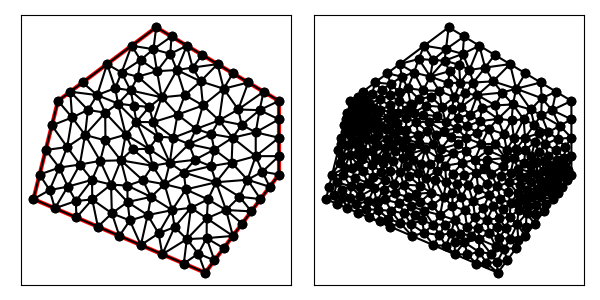

Values plotted in this chart, from the file beside it:
1.400000000000000000e+01, 9.000000000000000000e+00, 1.400000000000000000e+01, 1.200000000000000000e+01, 9.000000000000000000e+00, 1.500000000000000000e+01, 5.000000000000000000e+00, 1.200000000000000000e+01, 4.000000000000000000e+00, 8.000000000000000000e+00, 1.100000000000000000e+01, 5.000000000000000000e+00, 1.110919643323675920e+01, 7.986951682785431217e+00, 1.020825472012830915e+01, 8.393081039136978561e+00, 1.041631806403666083e+01, 7.645827587763733391e+00, 1.057792307246724306e+01, 8.008620103228714981e+00, 0.000000000000000000e+00, 1.491493384896147023e-01
1.400000000000000000e+01, 9.000000000000000000e+00, 1.400000000000000000e+01, 1.200000000000000000e+01, 9.000000000000000000e+00, 1.500000000000000000e+01, 5.000000000000000000e+00, 1.200000000000000000e+01, 4.000000000000000000e+00, 8.000000000000000000e+00, 1.100000000000000000e+01, 5.000000000000000000e+00, 1.211162790697674474e+01, 1.050000000000000000e+01, 1.305581395348837326e+01, 9.750000000000000000e+00, 1.305581395348837148e+01, 1.071932486028483922e+01, 1.274108527131782864e+01, 1.032310828676161307e+01, 0.000000000000000000e+00, 1.455375011098956894e-01
1.400000000000000000e+01, 9.000000000000000000e+00, 1.400000000000000000e+01, 1.200000000000000000e+01, 9.000000000000000000e+00, 1.500000000000000000e+01, 5.000000000000000000e+00, 1.200000000000000000e+01, 4.000000000000000000e+00, 8.000000000000000000e+00, 1.100000000000000000e+01, 5.000000000000000000e+00, 1.062965753804526692e+01, 1.085897977432336958e+01, 1.123953611133090114e+01, 1.065067841161442708e+01, 1.156308246771719084e+01, 1.120804641134932211e+01, 1.114409203903112022e+01, 1.090590153242903959e+01, 0.000000000000000000e+00, 2.067425077481381268e-01
1.400000000000000000e+01, 9.000000000000000000e+00, 1.400000000000000000e+01, 1.200000000000000000e+01, 9.000000000000000000e+00, 1.500000000000000000e+01, 5.000000000000000000e+00, 1.200000000000000000e+01, 4.000000000000000000e+00, 8.000000000000000000e+00, 1.100000000000000000e+01, 5.000000000000000000e+00, 1.090581395348837290e+01, 1.181651162790697640e+01, 1.174773460170957584e+01, 1.249622433618262640e+01, 1.080947408812935429e+01, 1.279711767752731078e+01, 1.115434088110910160e+01, 1.236995121387230512e+01, 0.000000000000000000e+00, 2.629440495511478071e-01
1.400000000000000000e+01, 9.000000000000000000e+00, 1.400000000000000000e+01, 1.200000000000000000e+01, 9.000000000000000000e+00, 1.500000000000000000e+01, 5.000000000000000000e+00, 1.200000000000000000e+01, 4.000000000000000000e+00, 8.000000000000000000e+00, 1.100000000000000000e+01, 5.000000000000000000e+00, 1.174773460170957584e+01, 1.249622433618262640e+01, 1.234201601911160395e+01, 1.165019383254410634e+01, 1.275000000000000000e+01, 1.275000000000000000e+01, 1.227991687360705875e+01, 1.229880605624224366e+01, 1.000000000000000000e+00, 3.916295215801756657e-01
1.400000000000000000e+01, 9.000000000000000000e+00, 1.400000000000000000e+01, 1.200000000000000000e+01, 9.000000000000000000e+00, 1.500000000000000000e+01, 5.000000000000000000e+00, 1.200000000000000000e+01, 4.000000000000000000e+00, 8.000000000000000000e+00, 1.100000000000000000e+01, 5.000000000000000000e+00, 1.305581395348837326e+01, 9.750000000000000000e+00, 1.400000000000000000e+01, 1.050000000000000000e+01, 1.305581395348837148e+01, 1.071932486028483922e+01, 1.337054263565891610e+01, 1.032310828676161307e+01, 1.000000000000000000e+00, 1.455375011098956894e-01
1.400000000000000000e+01, 9.000000000000000000e+00, 1.400000000000000000e+01, 1.200000000000000000e+01, 9.000000000000000000e+00, 1.500000000000000000e+01, 5.000000000000000000e+00, 1.200000000000000000e+01, 4.000000000000000000e+00, 8.000000000000000000e+00, 1.100000000000000000e+01, 5.000000000000000000e+00, 1.305581395348837148e+01, 1.071932486028483922e+01, 1.400000000000000000e+01, 1.125000000000000000e+01, 1.321322502504431284e+01, 1.162500000000000000e+01, 1.342301299284422811e+01, 1.119810828676161485e+01, 1.000000000000000000e+00, 2.636287969182335988e-01
1.400000000000000000e+01, 9.000000000000000000e+00, 1.400000000000000000e+01, 1.200000000000000000e+01, 9.000000000000000000e+00, 1.500000000000000000e+01, 5.000000000000000000e+00, 1.200000000000000000e+01, 4.000000000000000000e+00, 8.000000000000000000e+00, 1.100000000000000000e+01, 5.000000000000000000e+00, 1.090581395348837290e+01, 1.181651162790697640e+01, 1.016709037829456186e+01, 1.223897105235513649e+01, 9.870671973090239248e+00, 1.144127398271759510e+01, 1.031452543495772467e+01, 1.183225222099323481e+01, 0.000000000000000000e+00, 2.349303657742936036e-01
1.400000000000000000e+01, 9.000000000000000000e+00, 1.400000000000000000e+01, 1.200000000000000000e+01, 9.000000000000000000e+00, 1.500000000000000000e+01, 5.000000000000000000e+00, 1.200000000000000000e+01, 4.000000000000000000e+00, 8.000000000000000000e+00, 1.100000000000000000e+01, 5.000000000000000000e+00, 8.788969060016588841e+00, 8.089411011768147475e+00, 9.338496774191096250e+00, 8.605010384207263385e+00, 8.457950607485830830e+00, 8.766352815462978398e+00, 8.861805480564504123e+00, 8.486924737146130937e+00, 0.000000000000000000e+00, 1.634919076949968297e-01
1.400000000000000000e+01, 9.000000000000000000e+00, 1.400000000000000000e+01, 1.200000000000000000e+01, 9.000000000000000000e+00, 1.500000000000000000e+01, 5.000000000000000000e+00, 1.200000000000000000e+01, 4.000000000000000000e+00, 8.000000000000000000e+00, 1.100000000000000000e+01, 5.000000000000000000e+00, 1.020825472012830915e+01, 8.393081039136978561e+00, 9.646679768298973556e+00, 7.549209942369428994e+00, 1.041631806403666083e+01, 7.645827587763733391e+00, 1.009041751748797999e+01, 7.862706189756713648e+00, 0.000000000000000000e+00, 1.744862999950045623e-01
1.400000000000000000e+01, 9.000000000000000000e+00, 1.400000000000000000e+01, 1.200000000000000000e+01, 9.000000000000000000e+00, 1.500000000000000000e+01, 5.000000000000000000e+00, 1.200000000000000000e+01, 4.000000000000000000e+00, 8.000000000000000000e+00, 1.100000000000000000e+01, 5.000000000000000000e+00, 1.062965753804526692e+01, 1.085897977432336958e+01, 9.870671973090239248e+00, 1.144127398271759510e+01, 9.699999999999999289e+00, 1.050000000000000000e+01, 1.006677650371183397e+01, 1.093341791901365490e+01, 0.000000000000000000e+00, 1.860496683066093782e-01
1.400000000000000000e+01, 9.000000000000000000e+00, 1.400000000000000000e+01, 1.200000000000000000e+01, 9.000000000000000000e+00, 1.500000000000000000e+01, 5.000000000000000000e+00, 1.200000000000000000e+01, 4.000000000000000000e+00, 8.000000000000000000e+00, 1.100000000000000000e+01, 5.000000000000000000e+00, 1.239195778664128866e+01, 8.095205166351746584e+00, 1.184819333663333296e+01, 7.554909698255039885e+00, 1.287500000000000000e+01, 7.500000000000000000e+00, 1.237171704109154113e+01, 7.716704954868927935e+00, 0.000000000000000000e+00, 9.620417147610658970e-02
1.400000000000000000e+01, 9.000000000000000000e+00, 1.400000000000000000e+01, 1.200000000000000000e+01, 9.000000000000000000e+00, 1.500000000000000000e+01, 5.000000000000000000e+00, 1.200000000000000000e+01, 4.000000000000000000e+00, 8.000000000000000000e+00, 1.100000000000000000e+01, 5.000000000000000000e+00, 1.400000000000000000e+01, 9.000000000000000000e+00, 1.400000000000000000e+01, 9.750000000000000000e+00, 1.332316606233955447e+01, 9.117248647292152341e+00, 1.377438868744651757e+01, 9.289082882430717447e+00, 1.000000000000000000e+00, 6.110705591053672281e-02
1.400000000000000000e+01, 9.000000000000000000e+00, 1.400000000000000000e+01, 1.200000000000000000e+01, 9.000000000000000000e+00, 1.500000000000000000e+01, 5.000000000000000000e+00, 1.200000000000000000e+01, 4.000000000000000000e+00, 8.000000000000000000e+00, 1.100000000000000000e+01, 5.000000000000000000e+00, 1.400000000000000000e+01, 9.750000000000000000e+00, 1.400000000000000000e+01, 1.050000000000000000e+01, 1.305581395348837326e+01, 9.750000000000000000e+00, 1.368527131782945894e+01, 1.000000000000000000e+01, 1.000000000000000000e+00, 1.455375011098956894e-01
1.400000000000000000e+01, 9.000000000000000000e+00, 1.400000000000000000e+01, 1.200000000000000000e+01, 9.000000000000000000e+00, 1.500000000000000000e+01, 5.000000000000000000e+00, 1.200000000000000000e+01, 4.000000000000000000e+00, 8.000000000000000000e+00, 1.100000000000000000e+01, 5.000000000000000000e+00, 1.400000000000000000e+01, 1.200000000000000000e+01, 1.321322502504431284e+01, 1.162500000000000000e+01, 1.400000000000000000e+01, 1.125000000000000000e+01, 1.373774167501476917e+01, 1.162500000000000000e+01, 1.000000000000000000e+00, 5.000000000000000000e-01
1.400000000000000000e+01, 9.000000000000000000e+00, 1.400000000000000000e+01, 1.200000000000000000e+01, 9.000000000000000000e+00, 1.500000000000000000e+01, 5.000000000000000000e+00, 1.200000000000000000e+01, 4.000000000000000000e+00, 8.000000000000000000e+00, 1.100000000000000000e+01, 5.000000000000000000e+00, 1.234201601911160395e+01, 1.165019383254410634e+01, 1.321322502504431284e+01, 1.162500000000000000e+01, 1.337500000000000000e+01, 1.237500000000000000e+01, 1.297674701471864012e+01, 1.188339794418136819e+01, 1.000000000000000000e+00, 3.916295215801756657e-01
1.400000000000000000e+01, 9.000000000000000000e+00, 1.400000000000000000e+01, 1.200000000000000000e+01, 9.000000000000000000e+00, 1.500000000000000000e+01, 5.000000000000000000e+00, 1.200000000000000000e+01, 4.000000000000000000e+00, 8.000000000000000000e+00, 1.100000000000000000e+01, 5.000000000000000000e+00, 1.174773460170957584e+01, 1.249622433618262640e+01, 1.212500000000000000e+01, 1.312500000000000000e+01, 1.150000000000000000e+01, 1.350000000000000000e+01, 1.179091153390319135e+01, 1.304040811206087547e+01, 1.000000000000000000e+00, 5.000000000000000000e-01
1.400000000000000000e+01, 9.000000000000000000e+00, 1.400000000000000000e+01, 1.200000000000000000e+01, 9.000000000000000000e+00, 1.500000000000000000e+01, 5.000000000000000000e+00, 1.200000000000000000e+01, 4.000000000000000000e+00, 8.000000000000000000e+00, 1.100000000000000000e+01, 5.000000000000000000e+00, 1.305581395348837148e+01, 1.071932486028483922e+01, 1.400000000000000000e+01, 1.050000000000000000e+01, 1.400000000000000000e+01, 1.125000000000000000e+01, 1.368527131782945538e+01, 1.082310828676161485e+01, 1.000000000000000000e+00, 2.636287969182335988e-01
1.400000000000000000e+01, 9.000000000000000000e+00, 1.400000000000000000e+01, 1.200000000000000000e+01, 9.000000000000000000e+00, 1.500000000000000000e+01, 5.000000000000000000e+00, 1.200000000000000000e+01, 4.000000000000000000e+00, 8.000000000000000000e+00, 1.100000000000000000e+01, 5.000000000000000000e+00, 1.248774560383128751e+01, 1.102283293840031320e+01, 1.211162790697674474e+01, 1.050000000000000000e+01, 1.305581395348837148e+01, 1.071932486028483922e+01, 1.255172915476546791e+01, 1.074738593289505140e+01, 0.000000000000000000e+00, 2.290710366407343879e-01
1.400000000000000000e+01, 9.000000000000000000e+00, 1.400000000000000000e+01, 1.200000000000000000e+01, 9.000000000000000000e+00, 1.500000000000000000e+01, 5.000000000000000000e+00, 1.200000000000000000e+01, 4.000000000000000000e+00, 8.000000000000000000e+00, 1.100000000000000000e+01, 5.000000000000000000e+00, 1.156308246771719084e+01, 1.120804641134932211e+01, 1.234201601911160395e+01, 1.165019383254410634e+01, 1.174773460170957584e+01, 1.249622433618262640e+01, 1.188427769617945806e+01, 1.178482152669201888e+01, 0.000000000000000000e+00, 3.459318445860580793e-01
1.400000000000000000e+01, 9.000000000000000000e+00, 1.400000000000000000e+01, 1.200000000000000000e+01, 9.000000000000000000e+00, 1.500000000000000000e+01, 5.000000000000000000e+00, 1.200000000000000000e+01, 4.000000000000000000e+00, 8.000000000000000000e+00, 1.100000000000000000e+01, 5.000000000000000000e+00, 1.234201601911160395e+01, 1.165019383254410634e+01, 1.337500000000000000e+01, 1.237500000000000000e+01, 1.275000000000000000e+01, 1.275000000000000000e+01, 1.282233867303720132e+01, 1.225839794418136819e+01, 1.000000000000000000e+00, 3.916295215801756657e-01
1.400000000000000000e+01, 9.000000000000000000e+00, 1.400000000000000000e+01, 1.200000000000000000e+01, 9.000000000000000000e+00, 1.500000000000000000e+01, 5.000000000000000000e+00, 1.200000000000000000e+01, 4.000000000000000000e+00, 8.000000000000000000e+00, 1.100000000000000000e+01, 5.000000000000000000e+00, 1.321322502504431284e+01, 1.162500000000000000e+01, 1.234201601911160395e+01, 1.165019383254410634e+01, 1.248774560383128751e+01, 1.102283293840031320e+01, 1.268099554932906869e+01, 1.143267559031480651e+01, 0.000000000000000000e+00, 2.290710366407343879e-01
1.400000000000000000e+01, 9.000000000000000000e+00, 1.400000000000000000e+01, 1.200000000000000000e+01, 9.000000000000000000e+00, 1.500000000000000000e+01, 5.000000000000000000e+00, 1.200000000000000000e+01, 4.000000000000000000e+00, 8.000000000000000000e+00, 1.100000000000000000e+01, 5.000000000000000000e+00, 1.321322502504431284e+01, 1.162500000000000000e+01, 1.248774560383128751e+01, 1.102283293840031320e+01, 1.305581395348837148e+01, 1.071932486028483922e+01, 1.291892819412132631e+01, 1.112238593289505140e+01, 0.000000000000000000e+00, 2.290710366407343879e-01
1.400000000000000000e+01, 9.000000000000000000e+00, 1.400000000000000000e+01, 1.200000000000000000e+01, 9.000000000000000000e+00, 1.500000000000000000e+01, 5.000000000000000000e+00, 1.200000000000000000e+01, 4.000000000000000000e+00, 8.000000000000000000e+00, 1.100000000000000000e+01, 5.000000000000000000e+00, 1.156308246771719084e+01, 1.120804641134932211e+01, 1.248774560383128751e+01, 1.102283293840031320e+01, 1.234201601911160395e+01, 1.165019383254410634e+01, 1.213094803022002743e+01, 1.129369106076457996e+01, 0.000000000000000000e+00, 2.290710366407343879e-01
1.400000000000000000e+01, 9.000000000000000000e+00, 1.400000000000000000e+01, 1.200000000000000000e+01, 9.000000000000000000e+00, 1.500000000000000000e+01, 5.000000000000000000e+00, 1.200000000000000000e+01, 4.000000000000000000e+00, 8.000000000000000000e+00, 1.100000000000000000e+01, 5.000000000000000000e+00, 1.080947408812935429e+01, 1.279711767752731078e+01, 1.174773460170957584e+01, 1.249622433618262640e+01, 1.150000000000000000e+01, 1.350000000000000000e+01, 1.135240289661297730e+01, 1.293111400456997906e+01, 1.000000000000000000e+00, 5.000000000000000000e-01
1.400000000000000000e+01, 9.000000000000000000e+00, 1.400000000000000000e+01, 1.200000000000000000e+01, 9.000000000000000000e+00, 1.500000000000000000e+01, 5.000000000000000000e+00, 1.200000000000000000e+01, 4.000000000000000000e+00, 8.000000000000000000e+00, 1.100000000000000000e+01, 5.000000000000000000e+00, 1.321322502504431284e+01, 1.162500000000000000e+01, 1.400000000000000000e+01, 1.200000000000000000e+01, 1.337500000000000000e+01, 1.237500000000000000e+01, 1.352940834168143702e+01, 1.200000000000000000e+01, 1.000000000000000000e+00, 5.000000000000000000e-01
1.400000000000000000e+01, 9.000000000000000000e+00, 1.400000000000000000e+01, 1.200000000000000000e+01, 9.000000000000000000e+00, 1.500000000000000000e+01, 5.000000000000000000e+00, 1.200000000000000000e+01, 4.000000000000000000e+00, 8.000000000000000000e+00, 1.100000000000000000e+01, 5.000000000000000000e+00, 1.156308246771719084e+01, 1.120804641134932211e+01, 1.174773460170957584e+01, 1.249622433618262640e+01, 1.090581395348837290e+01, 1.181651162790697640e+01, 1.140554367430504534e+01, 1.184026079181297497e+01, 0.000000000000000000e+00, 2.629440495511478071e-01
1.400000000000000000e+01, 9.000000000000000000e+00, 1.400000000000000000e+01, 1.200000000000000000e+01, 9.000000000000000000e+00, 1.500000000000000000e+01, 5.000000000000000000e+00, 1.200000000000000000e+01, 4.000000000000000000e+00, 8.000000000000000000e+00, 1.100000000000000000e+01, 5.000000000000000000e+00, 1.062965753804526692e+01, 1.085897977432336958e+01, 1.156308246771719084e+01, 1.120804641134932211e+01, 1.090581395348837290e+01, 1.181651162790697640e+01, 1.103285131975027866e+01, 1.129451260452655426e+01, 0.000000000000000000e+00, 2.184507233385145908e-01
1.400000000000000000e+01, 9.000000000000000000e+00, 1.400000000000000000e+01, 1.200000000000000000e+01, 9.000000000000000000e+00, 1.500000000000000000e+01, 5.000000000000000000e+00, 1.200000000000000000e+01, 4.000000000000000000e+00, 8.000000000000000000e+00, 1.100000000000000000e+01, 5.000000000000000000e+00, 1.248774560383128751e+01, 1.102283293840031320e+01, 1.156308246771719084e+01, 1.120804641134932211e+01, 1.211162790697674474e+01, 1.050000000000000000e+01, 1.205415199284174044e+01, 1.091029311658321177e+01, 0.000000000000000000e+00, 2.290710366407343879e-01
1.400000000000000000e+01, 9.000000000000000000e+00, 1.400000000000000000e+01, 1.200000000000000000e+01, 9.000000000000000000e+00, 1.500000000000000000e+01, 5.000000000000000000e+00, 1.200000000000000000e+01, 4.000000000000000000e+00, 8.000000000000000000e+00, 1.100000000000000000e+01, 5.000000000000000000e+00, 1.080947408812935429e+01, 1.279711767752731078e+01, 1.016709037829456186e+01, 1.223897105235513649e+01, 1.090581395348837290e+01, 1.181651162790697640e+01, 1.062745947330409635e+01, 1.228420011926314181e+01, 0.000000000000000000e+00, 2.589470840062471635e-01
1.400000000000000000e+01, 9.000000000000000000e+00, 1.400000000000000000e+01, 1.200000000000000000e+01, 9.000000000000000000e+00, 1.500000000000000000e+01, 5.000000000000000000e+00, 1.200000000000000000e+01, 4.000000000000000000e+00, 8.000000000000000000e+00, 1.100000000000000000e+01, 5.000000000000000000e+00, 1.062965753804526692e+01, 1.085897977432336958e+01, 9.699999999999999289e+00, 1.050000000000000000e+01, 1.033397965683495556e+01, 1.024143624411681941e+01, 1.022121239829340844e+01, 1.053347200614672907e+01, 0.000000000000000000e+00, 1.860496683066093782e-01
1.400000000000000000e+01, 9.000000000000000000e+00, 1.400000000000000000e+01, 1.200000000000000000e+01, 9.000000000000000000e+00, 1.500000000000000000e+01, 5.000000000000000000e+00, 1.200000000000000000e+01, 4.000000000000000000e+00, 8.000000000000000000e+00, 1.100000000000000000e+01, 5.000000000000000000e+00, 9.844043899952257703e+00, 1.325951298962293379e+01, 9.033562154453102622e+00, 1.321045483847714408e+01, 9.224125190213754877e+00, 1.214632922203691834e+01, 9.367243748206371734e+00, 1.287209901671233148e+01, 0.000000000000000000e+00, 2.296635634231295464e-01
1.400000000000000000e+01, 9.000000000000000000e+00, 1.400000000000000000e+01, 1.200000000000000000e+01, 9.000000000000000000e+00, 1.500000000000000000e+01, 5.000000000000000000e+00, 1.200000000000000000e+01, 4.000000000000000000e+00, 8.000000000000000000e+00, 1.100000000000000000e+01, 5.000000000000000000e+00, 1.174773460170957584e+01, 1.249622433618262640e+01, 1.275000000000000000e+01, 1.275000000000000000e+01, 1.212500000000000000e+01, 1.312500000000000000e+01, 1.220757820056985743e+01, 1.279040811206087547e+01, 1.000000000000000000e+00, 5.000000000000000000e-01
1.400000000000000000e+01, 9.000000000000000000e+00, 1.400000000000000000e+01, 1.200000000000000000e+01, 9.000000000000000000e+00, 1.500000000000000000e+01, 5.000000000000000000e+00, 1.200000000000000000e+01, 4.000000000000000000e+00, 8.000000000000000000e+00, 1.100000000000000000e+01, 5.000000000000000000e+00, 1.016709037829456186e+01, 1.223897105235513649e+01, 1.080947408812935429e+01, 1.279711767752731078e+01, 9.844043899952257703e+00, 1.325951298962293379e+01, 1.027353612212539069e+01, 1.276520057316846213e+01, 0.000000000000000000e+00, 2.589470840062471635e-01
1.400000000000000000e+01, 9.000000000000000000e+00, 1.400000000000000000e+01, 1.200000000000000000e+01, 9.000000000000000000e+00, 1.500000000000000000e+01, 5.000000000000000000e+00, 1.200000000000000000e+01, 4.000000000000000000e+00, 8.000000000000000000e+00, 1.100000000000000000e+01, 5.000000000000000000e+00, 7.444878133258242769e+00, 1.189048559256568360e+01, 7.957022272730297274e+00, 1.242922309039444784e+01, 7.330832198647277309e+00, 1.252067105152328530e+01, 7.577577534878606080e+00, 1.228012657816113951e+01, 0.000000000000000000e+00, 2.068842869001411289e-01
1.400000000000000000e+01, 9.000000000000000000e+00, 1.400000000000000000e+01, 1.200000000000000000e+01, 9.000000000000000000e+00, 1.500000000000000000e+01, 5.000000000000000000e+00, 1.200000000000000000e+01, 4.000000000000000000e+00, 8.000000000000000000e+00, 1.100000000000000000e+01, 5.000000000000000000e+00, 1.025000000000000000e+01, 1.425000000000000000e+01, 9.844043899952257703e+00, 1.325951298962293379e+01, 1.048456751758112482e+01, 1.335780204892913403e+01, 1.019287047251112632e+01, 1.362243834618402083e+01, 1.000000000000000000e+00, 3.421631958166407861e-01
1.400000000000000000e+01, 9.000000000000000000e+00, 1.400000000000000000e+01, 1.200000000000000000e+01, 9.000000000000000000e+00, 1.500000000000000000e+01, 5.000000000000000000e+00, 1.200000000000000000e+01, 4.000000000000000000e+00, 8.000000000000000000e+00, 1.100000000000000000e+01, 5.000000000000000000e+00, 7.330832198647277309e+00, 1.252067105152328530e+01, 7.957022272730297274e+00, 1.242922309039444784e+01, 7.589073525283109412e+00, 1.315345344127044847e+01, 7.625642665553560740e+00, 1.270111586106272661e+01, 0.000000000000000000e+00, 2.422739482952136481e-01
1.400000000000000000e+01, 9.000000000000000000e+00, 1.400000000000000000e+01, 1.200000000000000000e+01, 9.000000000000000000e+00, 1.500000000000000000e+01, 5.000000000000000000e+00, 1.200000000000000000e+01, 4.000000000000000000e+00, 8.000000000000000000e+00, 1.100000000000000000e+01, 5.000000000000000000e+00, 1.090581395348837290e+01, 1.181651162790697640e+01, 9.870671973090239248e+00, 1.144127398271759510e+01, 1.062965753804526692e+01, 1.085897977432336958e+01, 1.046871448820795969e+01, 1.137225512831597918e+01, 0.000000000000000000e+00, 2.184507233385145908e-01
1.400000000000000000e+01, 9.000000000000000000e+00, 1.400000000000000000e+01, 1.200000000000000000e+01, 9.000000000000000000e+00, 1.500000000000000000e+01, 5.000000000000000000e+00, 1.200000000000000000e+01, 4.000000000000000000e+00, 8.000000000000000000e+00, 1.100000000000000000e+01, 5.000000000000000000e+00, 1.150000000000000000e+01, 1.350000000000000000e+01, 1.087500000000000000e+01, 1.387500000000000000e+01, 1.048456751758112482e+01, 1.335780204892913403e+01, 1.095318917252704161e+01, 1.357760068297637623e+01, 1.000000000000000000e+00, 3.421631958166407861e-01
1.400000000000000000e+01, 9.000000000000000000e+00, 1.400000000000000000e+01, 1.200000000000000000e+01, 9.000000000000000000e+00, 1.500000000000000000e+01, 5.000000000000000000e+00, 1.200000000000000000e+01, 4.000000000000000000e+00, 8.000000000000000000e+00, 1.100000000000000000e+01, 5.000000000000000000e+00, 8.875039590822098035e+00, 1.113569210263089460e+01, 9.224125190213754877e+00, 1.214632922203691834e+01, 8.717544823849577185e+00, 1.175570022870278386e+01, 8.938903201628477291e+00, 1.167924051779019834e+01, 0.000000000000000000e+00, 1.652062170435529831e-01
1.400000000000000000e+01, 9.000000000000000000e+00, 1.400000000000000000e+01, 1.200000000000000000e+01, 9.000000000000000000e+00, 1.500000000000000000e+01, 5.000000000000000000e+00, 1.200000000000000000e+01, 4.000000000000000000e+00, 8.000000000000000000e+00, 1.100000000000000000e+01, 5.000000000000000000e+00, 1.080947408812935429e+01, 1.279711767752731078e+01, 1.048456751758112482e+01, 1.335780204892913403e+01, 9.844043899952257703e+00, 1.325951298962293379e+01, 1.037936183522091227e+01, 1.313814423869312442e+01, 0.000000000000000000e+00, 3.421631958166407861e-01
1.400000000000000000e+01, 9.000000000000000000e+00, 1.400000000000000000e+01, 1.200000000000000000e+01, 9.000000000000000000e+00, 1.500000000000000000e+01, 5.000000000000000000e+00, 1.200000000000000000e+01, 4.000000000000000000e+00, 8.000000000000000000e+00, 1.100000000000000000e+01, 5.000000000000000000e+00, 9.224125190213754877e+00, 1.214632922203691834e+01, 9.870671973090239248e+00, 1.144127398271759510e+01, 1.016709037829456186e+01, 1.223897105235513649e+01, 9.753962513866184736e+00, 1.194219141903655235e+01, 0.000000000000000000e+00, 2.349303657742936036e-01
1.400000000000000000e+01, 9.000000000000000000e+00, 1.400000000000000000e+01, 1.200000000000000000e+01, 9.000000000000000000e+00, 1.500000000000000000e+01, 5.000000000000000000e+00, 1.200000000000000000e+01, 4.000000000000000000e+00, 8.000000000000000000e+00, 1.100000000000000000e+01, 5.000000000000000000e+00, 8.888888888888889284e+00, 1.410648148148148096e+01, 9.000000000000000000e+00, 1.500000000000000000e+01, 8.000000000000000000e+00, 1.425000000000000000e+01, 8.629629629629629761e+00, 1.445216049382715973e+01, 1.000000000000000000e+00, 5.000000000000000000e-01
1.400000000000000000e+01, 9.000000000000000000e+00, 1.400000000000000000e+01, 1.200000000000000000e+01, 9.000000000000000000e+00, 1.500000000000000000e+01, 5.000000000000000000e+00, 1.200000000000000000e+01, 4.000000000000000000e+00, 8.000000000000000000e+00, 1.100000000000000000e+01, 5.000000000000000000e+00, 9.224125190213754877e+00, 1.214632922203691834e+01, 1.016709037829456186e+01, 1.223897105235513649e+01, 9.844043899952257703e+00, 1.325951298962293379e+01, 9.745086489486856962e+00, 1.254827108800499502e+01, 0.000000000000000000e+00, 2.589470840062471635e-01
1.400000000000000000e+01, 9.000000000000000000e+00, 1.400000000000000000e+01, 1.200000000000000000e+01, 9.000000000000000000e+00, 1.500000000000000000e+01, 5.000000000000000000e+00, 1.200000000000000000e+01, 4.000000000000000000e+00, 8.000000000000000000e+00, 1.100000000000000000e+01, 5.000000000000000000e+00, 1.150000000000000000e+01, 1.350000000000000000e+01, 1.048456751758112482e+01, 1.335780204892913403e+01, 1.080947408812935429e+01, 1.279711767752731078e+01, 1.093134720190349363e+01, 1.321830657548547983e+01, 1.000000000000000000e+00, 3.421631958166407861e-01
1.400000000000000000e+01, 9.000000000000000000e+00, 1.400000000000000000e+01, 1.200000000000000000e+01, 9.000000000000000000e+00, 1.500000000000000000e+01, 5.000000000000000000e+00, 1.200000000000000000e+01, 4.000000000000000000e+00, 8.000000000000000000e+00, 1.100000000000000000e+01, 5.000000000000000000e+00, 1.025000000000000000e+01, 1.425000000000000000e+01, 1.048456751758112482e+01, 1.335780204892913403e+01, 1.087500000000000000e+01, 1.387500000000000000e+01, 1.053652250586037553e+01, 1.382760068297637623e+01, 1.000000000000000000e+00, 3.421631958166407861e-01
1.400000000000000000e+01, 9.000000000000000000e+00, 1.400000000000000000e+01, 1.200000000000000000e+01, 9.000000000000000000e+00, 1.500000000000000000e+01, 5.000000000000000000e+00, 1.200000000000000000e+01, 4.000000000000000000e+00, 8.000000000000000000e+00, 1.100000000000000000e+01, 5.000000000000000000e+00, 9.573448524839729856e+00, 1.391641798375100514e+01, 8.888888888888889284e+00, 1.410648148148148096e+01, 9.033562154453102622e+00, 1.321045483847714408e+01, 9.165299856060572736e+00, 1.374445143456987672e+01, 0.000000000000000000e+00, 2.296635634231295464e-01
1.400000000000000000e+01, 9.000000000000000000e+00, 1.400000000000000000e+01, 1.200000000000000000e+01, 9.000000000000000000e+00, 1.500000000000000000e+01, 5.000000000000000000e+00, 1.200000000000000000e+01, 4.000000000000000000e+00, 8.000000000000000000e+00, 1.100000000000000000e+01, 5.000000000000000000e+00, 1.025000000000000000e+01, 1.425000000000000000e+01, 9.625000000000000000e+00, 1.462500000000000000e+01, 9.573448524839729856e+00, 1.391641798375100514e+01, 9.816149508279909952e+00, 1.426380599458366838e+01, 1.000000000000000000e+00, 5.000000000000000000e-01
1.400000000000000000e+01, 9.000000000000000000e+00, 1.400000000000000000e+01, 1.200000000000000000e+01, 9.000000000000000000e+00, 1.500000000000000000e+01, 5.000000000000000000e+00, 1.200000000000000000e+01, 4.000000000000000000e+00, 8.000000000000000000e+00, 1.100000000000000000e+01, 5.000000000000000000e+00, 9.078055863967090744e+00, 1.054601720543728227e+01, 8.197803703511775453e+00, 1.114151859741997974e+01, 8.697396894661517663e+00, 1.005202242750010910e+01, 8.657752154046795212e+00, 1.057985274345245763e+01, 0.000000000000000000e+00, 1.632808944529430539e-01
1.400000000000000000e+01, 9.000000000000000000e+00, 1.400000000000000000e+01, 1.200000000000000000e+01, 9.000000000000000000e+00, 1.500000000000000000e+01, 5.000000000000000000e+00, 1.200000000000000000e+01, 4.000000000000000000e+00, 8.000000000000000000e+00, 1.100000000000000000e+01, 5.000000000000000000e+00, 1.362500000000000000e+01, 8.500000000000000000e+00, 1.272039359134880598e+01, 8.787829806488394624e+00, 1.325000000000000000e+01, 8.000000000000000000e+00, 1.319846453044960377e+01, 8.429276602162799392e+00, 0.000000000000000000e+00, 5.669884284629934240e-02
1.400000000000000000e+01, 9.000000000000000000e+00, 1.400000000000000000e+01, 1.200000000000000000e+01, 9.000000000000000000e+00, 1.500000000000000000e+01, 5.000000000000000000e+00, 1.200000000000000000e+01, 4.000000000000000000e+00, 8.000000000000000000e+00, 1.100000000000000000e+01, 5.000000000000000000e+00, 8.888888888888889284e+00, 1.410648148148148096e+01, 8.000000000000000000e+00, 1.425000000000000000e+01, 8.361836395160771929e+00, 1.366660379033864103e+01, 8.416908428016553145e+00, 1.400769509060670792e+01, 1.000000000000000000e+00, 5.000000000000000000e-01
1.400000000000000000e+01, 9.000000000000000000e+00, 1.400000000000000000e+01, 1.200000000000000000e+01, 9.000000000000000000e+00, 1.500000000000000000e+01, 5.000000000000000000e+00, 1.200000000000000000e+01, 4.000000000000000000e+00, 8.000000000000000000e+00, 1.100000000000000000e+01, 5.000000000000000000e+00, 1.332316606233955447e+01, 9.117248647292152341e+00, 1.400000000000000000e+01, 9.750000000000000000e+00, 1.305581395348837326e+01, 9.750000000000000000e+00, 1.345966000527597650e+01, 9.539082882430717447e+00, 1.000000000000000000e+00, 6.110705591053672281e-02
1.400000000000000000e+01, 9.000000000000000000e+00, 1.400000000000000000e+01, 1.200000000000000000e+01, 9.000000000000000000e+00, 1.500000000000000000e+01, 5.000000000000000000e+00, 1.200000000000000000e+01, 4.000000000000000000e+00, 8.000000000000000000e+00, 1.100000000000000000e+01, 5.000000000000000000e+00, 9.000000000000000000e+00, 1.500000000000000000e+01, 8.888888888888889284e+00, 1.410648148148148096e+01, 9.625000000000000000e+00, 1.462500000000000000e+01, 9.171296296296295836e+00, 1.457716049382715973e+01, 1.000000000000000000e+00, 5.000000000000000000e-01
1.400000000000000000e+01, 9.000000000000000000e+00, 1.400000000000000000e+01, 1.200000000000000000e+01, 9.000000000000000000e+00, 1.500000000000000000e+01, 5.000000000000000000e+00, 1.200000000000000000e+01, 4.000000000000000000e+00, 8.000000000000000000e+00, 1.100000000000000000e+01, 5.000000000000000000e+00, 8.888888888888889284e+00, 1.410648148148148096e+01, 8.361836395160771929e+00, 1.366660379033864103e+01, 9.033562154453102622e+00, 1.321045483847714408e+01, 8.761429146167587945e+00, 1.366118003676575654e+01, 0.000000000000000000e+00, 2.296635634231295464e-01
1.400000000000000000e+01, 9.000000000000000000e+00, 1.400000000000000000e+01, 1.200000000000000000e+01, 9.000000000000000000e+00, 1.500000000000000000e+01, 5.000000000000000000e+00, 1.200000000000000000e+01, 4.000000000000000000e+00, 8.000000000000000000e+00, 1.100000000000000000e+01, 5.000000000000000000e+00, 8.361836395160771929e+00, 1.366660379033864103e+01, 8.000000000000000000e+00, 1.425000000000000000e+01, 7.589073525283109412e+00, 1.315345344127044847e+01, 7.983636640147960151e+00, 1.369001907720303102e+01, 1.000000000000000000e+00, 2.422739482952136481e-01
1.400000000000000000e+01, 9.000000000000000000e+00, 1.400000000000000000e+01, 1.200000000000000000e+01, 9.000000000000000000e+00, 1.500000000000000000e+01, 5.000000000000000000e+00, 1.200000000000000000e+01, 4.000000000000000000e+00, 8.000000000000000000e+00, 1.100000000000000000e+01, 5.000000000000000000e+00, 6.922470120482598688e+00, 1.152003983935653508e+01, 7.444878133258242769e+00, 1.189048559256568360e+01, 6.596710588076245330e+00, 1.223662656555447725e+01, 6.988019613939028041e+00, 1.188238399915889865e+01, 0.000000000000000000e+00, 1.291873892323308626e-01
1.400000000000000000e+01, 9.000000000000000000e+00, 1.400000000000000000e+01, 1.200000000000000000e+01, 9.000000000000000000e+00, 1.500000000000000000e+01, 5.000000000000000000e+00, 1.200000000000000000e+01, 4.000000000000000000e+00, 8.000000000000000000e+00, 1.100000000000000000e+01, 5.000000000000000000e+00, 1.025000000000000000e+01, 1.425000000000000000e+01, 9.573448524839729856e+00, 1.391641798375100514e+01, 9.844043899952257703e+00, 1.325951298962293379e+01, 9.889164141597328594e+00, 1.380864365779131298e+01, 1.000000000000000000e+00, 5.000000000000000000e-01
1.400000000000000000e+01, 9.000000000000000000e+00, 1.400000000000000000e+01, 1.200000000000000000e+01, 9.000000000000000000e+00, 1.500000000000000000e+01, 5.000000000000000000e+00, 1.200000000000000000e+01, 4.000000000000000000e+00, 8.000000000000000000e+00, 1.100000000000000000e+01, 5.000000000000000000e+00, 9.625000000000000000e+00, 1.462500000000000000e+01, 8.888888888888889284e+00, 1.410648148148148096e+01, 9.573448524839729856e+00, 1.391641798375100514e+01, 9.362445804576205788e+00, 1.421596648841082811e+01, 1.000000000000000000e+00, 5.000000000000000000e-01
1.400000000000000000e+01, 9.000000000000000000e+00, 1.400000000000000000e+01, 1.200000000000000000e+01, 9.000000000000000000e+00, 1.500000000000000000e+01, 5.000000000000000000e+00, 1.200000000000000000e+01, 4.000000000000000000e+00, 8.000000000000000000e+00, 1.100000000000000000e+01, 5.000000000000000000e+00, 7.589073525283109412e+00, 1.315345344127044847e+01, 8.000000000000000000e+00, 1.425000000000000000e+01, 7.000000000000000000e+00, 1.350000000000000000e+01, 7.529691175094369804e+00, 1.363448448042348282e+01, 1.000000000000000000e+00, 2.422739482952136481e-01
1.400000000000000000e+01, 9.000000000000000000e+00, 1.400000000000000000e+01, 1.200000000000000000e+01, 9.000000000000000000e+00, 1.500000000000000000e+01, 5.000000000000000000e+00, 1.200000000000000000e+01, 4.000000000000000000e+00, 8.000000000000000000e+00, 1.100000000000000000e+01, 5.000000000000000000e+00, 9.033562154453102622e+00, 1.321045483847714408e+01, 8.361836395160771929e+00, 1.366660379033864103e+01, 8.252412992289670512e+00, 1.298888464997569514e+01, 8.549270513967847762e+00, 1.328864775959715949e+01, 0.000000000000000000e+00, 2.296635634231295464e-01
1.400000000000000000e+01, 9.000000000000000000e+00, 1.400000000000000000e+01, 1.200000000000000000e+01, 9.000000000000000000e+00, 1.500000000000000000e+01, 5.000000000000000000e+00, 1.200000000000000000e+01, 4.000000000000000000e+00, 8.000000000000000000e+00, 1.100000000000000000e+01, 5.000000000000000000e+00, 9.224125190213754877e+00, 1.214632922203691834e+01, 9.033562154453102622e+00, 1.321045483847714408e+01, 8.252412992289670512e+00, 1.298888464997569514e+01, 8.836700112318842670e+00, 1.278188957016325311e+01, 0.000000000000000000e+00, 2.296635634231295464e-01
... 140 more rows
